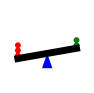
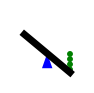
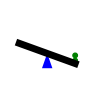
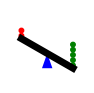
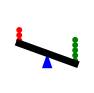
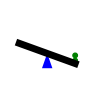
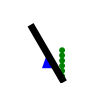
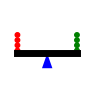
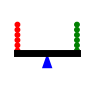
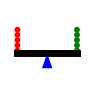
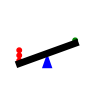
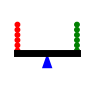
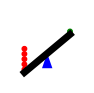
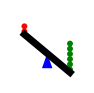
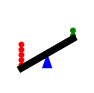
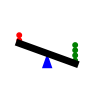

The script that saved these images, in order:
import matplotlib.pyplot as plt
import os

import matplotlib.image as mpimg
import random
import math
import numpy as np
import pandas as pd

X_LIMIT = 1; Y_LIMIT = 1
FULCRUM_X = 0.5; FULCRUM_Y = 0.4; FULCRUM_HEIGHT = 0.2; FULCRUM_WIDTH = 0.14
FULCRUM_COLOR = 'blue'

SCALE_THICKNESS = 5; SCALE_LEN = 0.8; SCALE_COLOR = 'black'
SCALE_TIP_FACTOR = 10

BALL_RADIUS = 0.03; BALL_SPACING = 0.01
BALL_COLOR_L = 'red'; BALL_COLOR_R = 'green'

if not os.path.exists('./causal_data/scale/'):
    os.makedirs('./causal_data/scale/train/')
    os.makedirs('./causal_data/scale/test/')

def calculate_tipping_angle(num_balls_left, num_balls_right):
    ball_diff = num_balls_left - num_balls_right

    scale_tip_factor = SCALE_TIP_FACTOR
    
    tip_angle = scale_tip_factor * ball_diff

    return tip_angle

def balanced_scale(num_balls_left, num_balls_right):
    fig, ax = plt.subplots(figsize=(96/100, 96/100), dpi=100)

    ax.set_xlim(0,X_LIMIT)
    ax.set_ylim(0,Y_LIMIT)

    fulcrum_x = [FULCRUM_X - FULCRUM_WIDTH / 2, FULCRUM_X + FULCRUM_WIDTH / 2, FULCRUM_X]
    fulcrum_y = [FULCRUM_Y - FULCRUM_HEIGHT, FULCRUM_Y - FULCRUM_HEIGHT, FULCRUM_Y]
    plt.fill(fulcrum_x, fulcrum_y,FULCRUM_COLOR)

    tipping_angle = math.radians(calculate_tipping_angle(num_balls_left, num_balls_right))
    scale_x1 = FULCRUM_X - SCALE_LEN / 2 * math.cos(tipping_angle)
    scale_x2 = FULCRUM_X + SCALE_LEN / 2 * math.cos(tipping_angle)
    scale_y1 = FULCRUM_Y - SCALE_LEN / 2 * math.sin(tipping_angle)
    scale_y2 = FULCRUM_Y + SCALE_LEN / 2 * math.sin(tipping_angle)
    scale_x = [scale_x1, scale_x2]
    scale_y = [scale_y1, scale_y2]
    ax.plot(scale_x, scale_y, linewidth=SCALE_THICKNESS, color=SCALE_COLOR)

    for i in range(num_balls_left):
        x = scale_x1
        y = scale_y1 + BALL_RADIUS + BALL_SPACING + (BALL_RADIUS * 2 + BALL_SPACING) * i
        ball = plt.Circle((x, y), BALL_RADIUS, color=BALL_COLOR_L)
        ax.add_artist(ball)

    for i in range(num_balls_right):
        x = scale_x2
        y = scale_y2 + BALL_RADIUS + BALL_SPACING + (BALL_RADIUS * 2 + BALL_SPACING) * i
        ball = plt.Circle((x, y), BALL_RADIUS, color=BALL_COLOR_R)
        ax.add_artist(ball)

    plt.xlabel('X')
    plt.ylabel('Y')
    plt.grid(False)
    plt.axis('off')

    return fig

num_samples_train = 10
num_samples_test = 10

for _ in range(num_samples_train + num_samples_test):
    num_balls_left = random.randint(0, 6)
    num_balls_right = random.randint(0, 6)
    fig = balanced_scale(num_balls_left, num_balls_right)
    # if _ < num_samples_test:
    #     fig.savefig(f'./causal_data/scale/test/scale_{num_balls_left}_{num_balls_right}.png', dpi=96)
    # else:
    #     fig.savefig(f'./causal_data/scale/train/scale_{num_balls_left}_{num_balls_right}.png', dpi=96)
    # plt.clf()

fig = balanced_scale(6,0)
plt.show()
